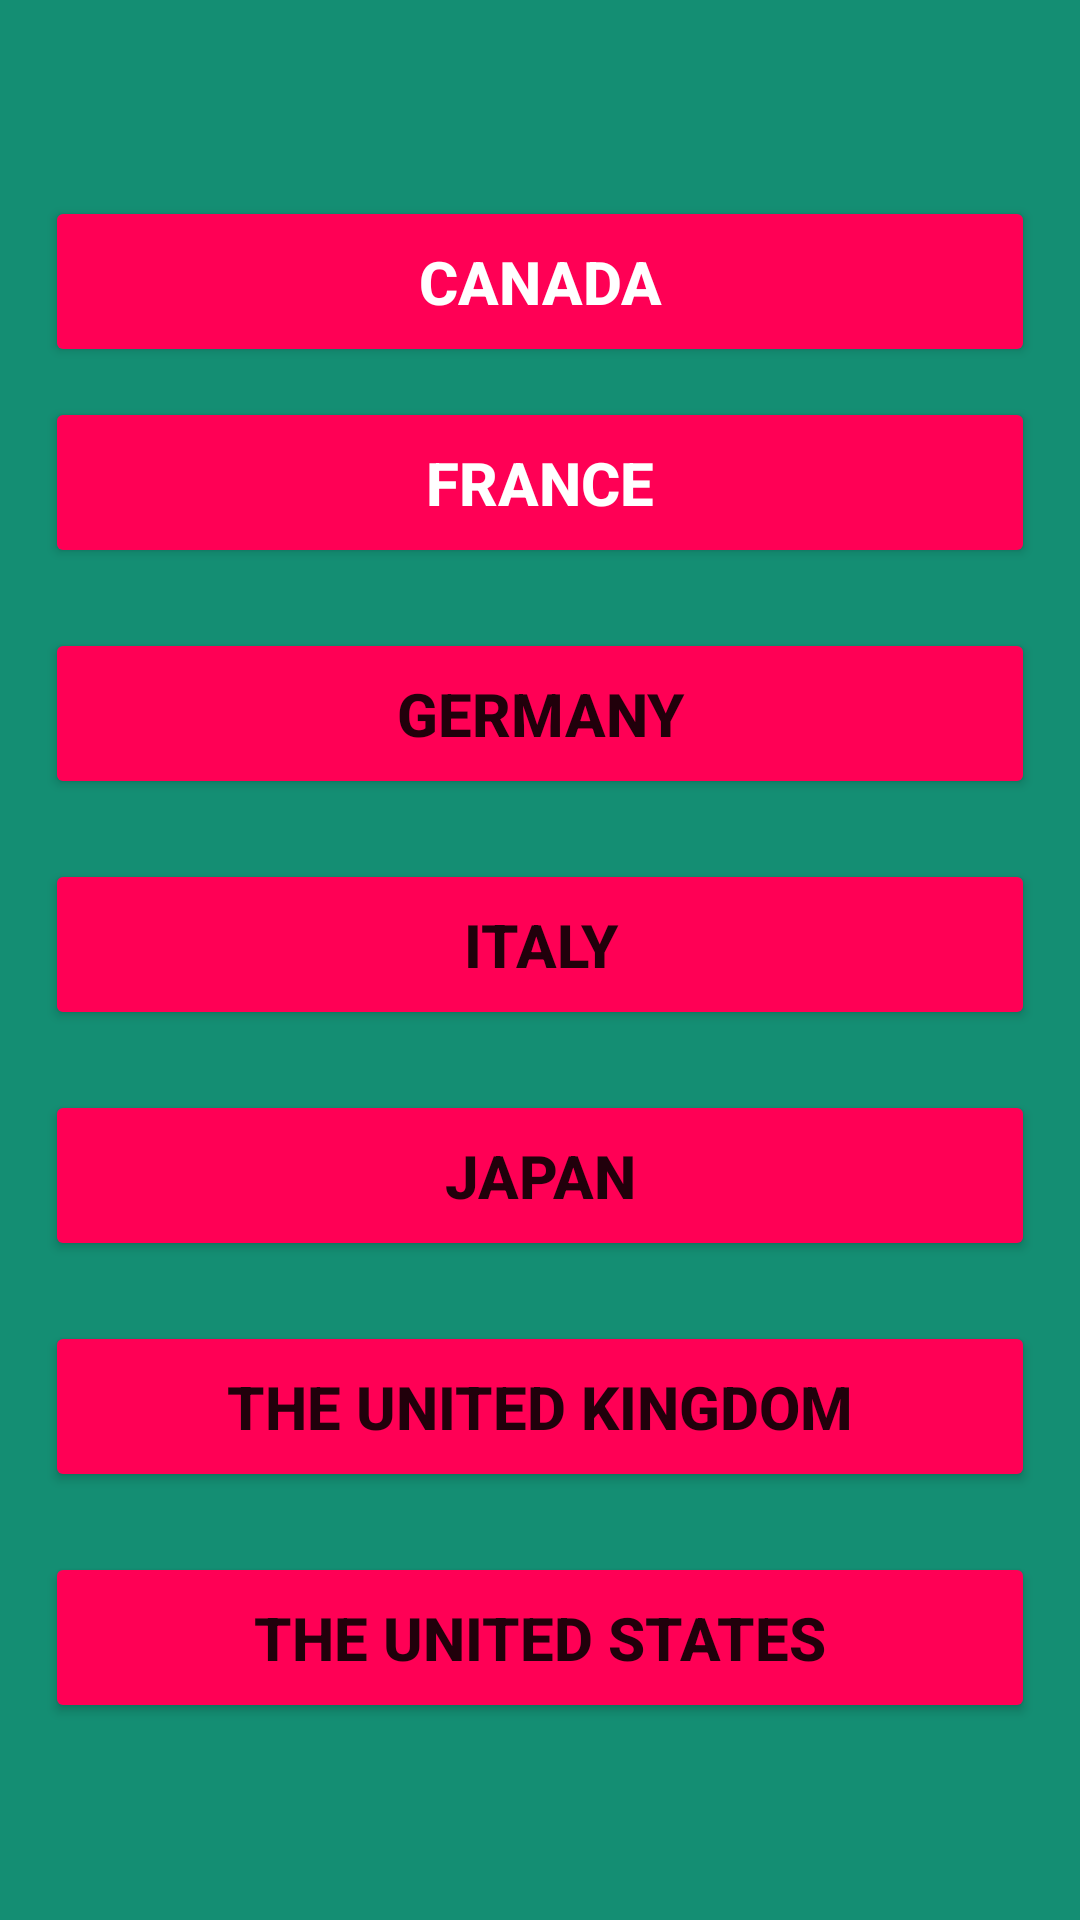

Android layout source for this screen:
<!-- AndroidManifest.xml: application theme Theme.SQLiteTwo -->
<!-- res/layout/activity_main2.xml -->
<?xml version="1.0" encoding="utf-8"?>
<LinearLayout xmlns:android="http://schemas.android.com/apk/res/android"
    xmlns:app="http://schemas.android.com/apk/res-auto"
    xmlns:tools="http://schemas.android.com/tools"
    android:layout_width="match_parent"
    android:layout_height="match_parent"
    android:orientation="vertical"
    android:gravity="center"
    android:background="#148e73"
    tools:context=".MainActivity2">

    <Button
        android:padding="15dp"
        android:layout_marginLeft="15dp"
        android:layout_marginRight="15dp"
        android:id="@+id/bangladeshId"
        android:layout_width="match_parent"
        android:layout_height="wrap_content"
        android:text="Canada"
        android:textSize="20sp"
        android:textStyle="bold"
        android:backgroundTint="#ff05"
        android:textColor="#fff"/>

    <Button
        android:padding="15dp"
        android:layout_marginLeft="15dp"
        android:layout_marginRight="15dp"
        android:id="@+id/indiaId"
        android:layout_width="match_parent"
        android:layout_height="wrap_content"
        android:text="France"
        android:textSize="20sp"
        android:textStyle="bold"
        android:backgroundTint="#ff05"
        android:layout_marginTop="10dp"
        android:textColor="#fff"/>

    <Button
        android:padding="15dp"
        android:layout_marginLeft="15dp"
        android:layout_marginRight="15dp"
        android:id="@+id/pakistanId"
        android:layout_width="match_parent"
        android:layout_height="wrap_content"
        android:text="Germany"
        android:textSize="20sp"
        android:textStyle="bold"
        android:backgroundTint="#ff05"
        android:layout_marginTop="20dp" />
    <Button
        android:padding="15dp"
        android:layout_marginLeft="15dp"
        android:layout_marginRight="15dp"
        android:id="@+id/italyId"
        android:layout_width="match_parent"
        android:layout_height="wrap_content"
        android:text="Italy"
        android:textSize="20sp"
        android:textStyle="bold"
        android:backgroundTint="#ff05"
        android:layout_marginTop="20dp" />
    <Button
        android:padding="15dp"
        android:layout_marginLeft="15dp"
        android:layout_marginRight="15dp"
        android:id="@+id/japanId"
        android:layout_width="match_parent"
        android:layout_height="wrap_content"
        android:text="Japan"
        android:textSize="20sp"
        android:textStyle="bold"
        android:backgroundTint="#ff05"
        android:layout_marginTop="20dp" />
    <Button
            android:padding="15dp"
            android:layout_marginLeft="15dp"
            android:layout_marginRight="15dp"
            android:id="@+id/kingdomId"
            android:layout_width="match_parent"
            android:layout_height="wrap_content"
            android:text="the United Kingdom"
            android:textSize="20sp"
            android:textStyle="bold"
            android:backgroundTint="#ff05"
            android:layout_marginTop="20dp" />
    <Button
            android:padding="15dp"
            android:layout_marginLeft="15dp"
            android:layout_marginRight="15dp"
            android:id="@+id/usaId"
            android:layout_width="match_parent"
            android:layout_height="wrap_content"
            android:text="the United States"
            android:textSize="20sp"
            android:textStyle="bold"
            android:backgroundTint="#ff05"
            android:layout_marginTop="20dp" />

</LinearLayout>
<!-- resources referenced by this layout -->
<resources>
  <style name="Theme.SQLiteTwo" parent="Theme.MaterialComponents.DayNight.DarkActionBar">
          
          <item name="colorPrimary">@color/purple_500</item>
          <item name="colorPrimaryVariant">@color/purple_700</item>
          <item name="colorOnPrimary">@color/white</item>
          
          <item name="colorSecondary">@color/teal_200</item>
          <item name="colorSecondaryVariant">@color/teal_700</item>
          <item name="colorOnSecondary">@color/black</item>
          
          <item name="android:statusBarColor" tools:targetApi="l">?attr/colorPrimaryVariant</item>
          
      </style>
  <!-- not gathered from this repository: default colours our renderer supplied (Android Studio template values) -->
  <color name="purple_500">#FF6200EE</color>
  <color name="purple_700">#FF3700B3</color>
  <color name="teal_200">#FF03DAC5</color>
  <color name="teal_700">#FF018786</color>
  <color name="black">#FF000000</color>
  <color name="white">#FFFFFFFF</color>
</resources>
